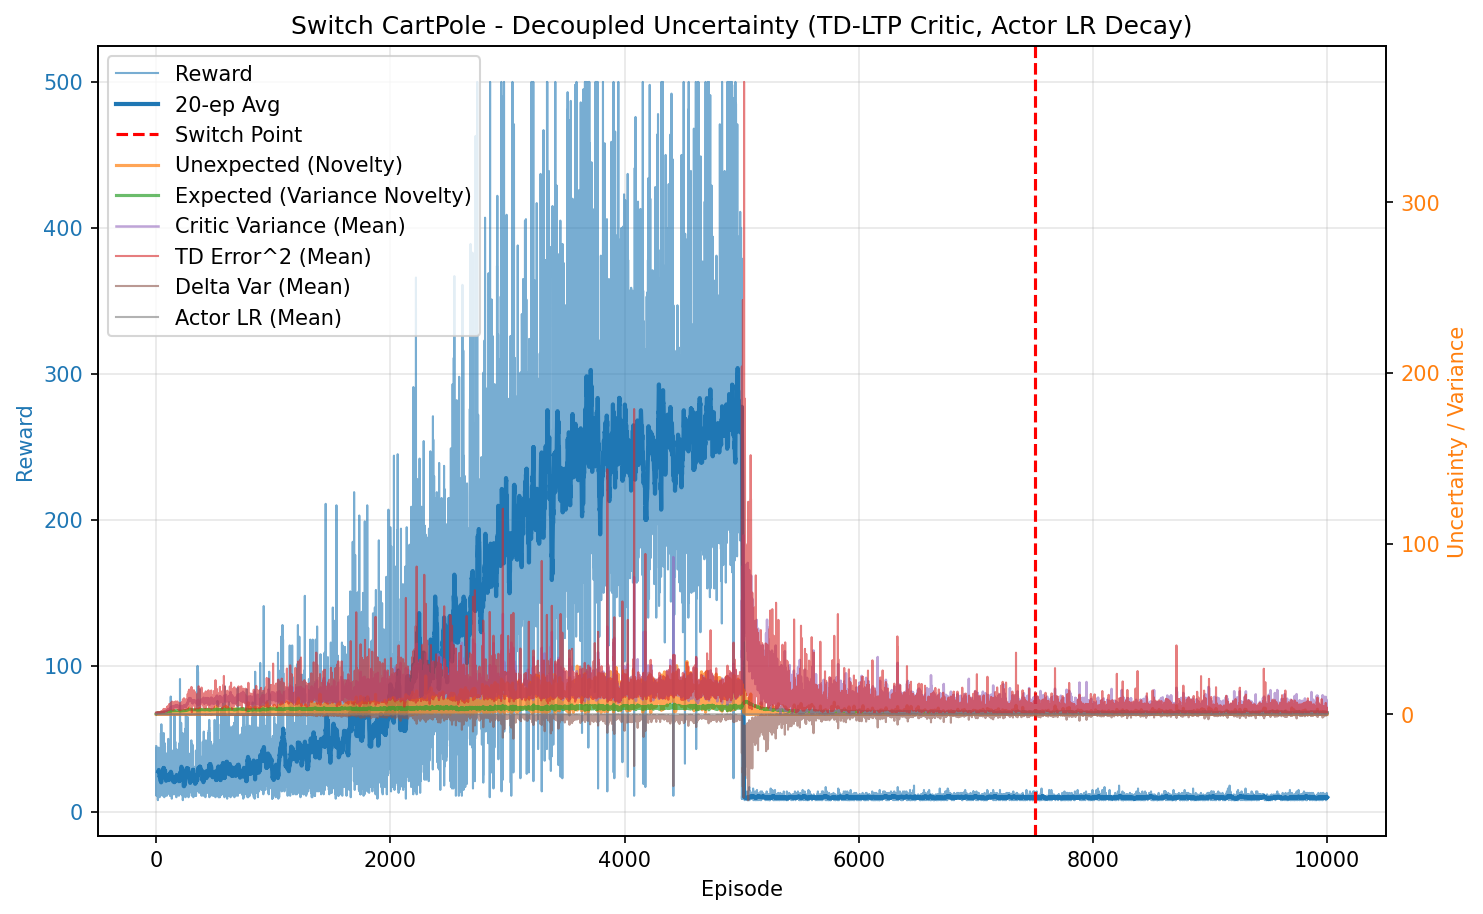

Values plotted in this chart, from the file beside it:
episode, reward, unexpected_uncertainty, expected_uncertainty, mean_variance, mean_td_error_sq, mean_delta_var, mean_actor_lr, mean_abs_td
0, 45.0, 0.004643, 0.3066, 0.7092, 0.9932, 0.000251, 4.999999999999999e-05, 0.996
1, 31.0, 0.0003839, 0.4534, 0.7307, 0.9679, 0.0002029, 4.9999999999999975e-05, 0.9818
2, 11.0, 3.297828113649333e-05, 0.4958, 0.7375, 0.9631, 0.0001976, 5.0000000000000016e-05, 0.977
3, 37.0, 0.0001241, 0.6101, 0.7456, 0.9548, 0.0001756, 4.999999999999997e-05, 0.9736
4, 44.0, 0.1127, 0.7052, 0.7675, 1.042, 0.0002356, 4.999999999999998e-05, 1.01
5, 11.0, 0.02807, 0.7237, 0.7788, 0.991, 0.0001623, 5.0000000000000016e-05, 0.9723
6, 35.0, 4.9250233086923614e-05, 0.7728, 0.7917, 0.9705, 0.0001451, 4.999999999999997e-05, 0.972
7, 13.0, 2.707560197487542e-06, 0.7872, 0.793, 0.8129, 3.124710047331876e-05, 5.0000000000000016e-05, 0.8831
8, 13.0, 1.4884969600205185e-07, 0.8004, 0.802, 0.8141, 1.5073907247073821e-05, 5.0000000000000016e-05, 0.8706
9, 44.0, 0.001806, 0.8356, 0.8087, 0.9295, 0.0001247, 4.999999999999998e-05, 0.9267
10, 39.0, 0.002562, 0.8572, 0.8146, 0.9606, 0.0001285, 4.999999999999996e-05, 0.9468
11, 20.0, 0.00567, 0.8654, 0.8142, 0.9372, 5.9685408909795654e-05, 5.000000000000001e-05, 0.9338
12, 25.0, 0.001746, 0.8747, 0.8239, 0.8568, 8.959330430087773e-05, 4.9999999999999996e-05, 0.8838
13, 23.0, 1.0306184681718665e-05, 0.8809, 0.8195, 0.7756, -1.5803785393023896e-05, 5e-05, 0.8475
14, 8.0, 1.7290908654108539e-06, 0.8824, 0.8097, 0.712, -0.0001627, 5.000000000000001e-05, 0.7879
15, 40.0, 0.2046, 0.8921, 0.831, 1.077, 0.0002546, 4.999999999999997e-05, 0.9893
16, 42.0, 0.09071, 0.8996, 0.8351, 0.9927, 0.0001452, 4.9999999999999975e-05, 0.9604
17, 35.0, 0.07569, 0.9068, 0.8539, 1.069, 0.0001699, 4.999999999999997e-05, 0.9877
18, 22.0, 0.01163, 0.9109, 0.8612, 0.9243, 9.179355855001735e-05, 5e-05, 0.9189
19, 12.0, 0.001301, 0.9124, 0.8539, 0.8459, 1.9507250315275114e-05, 5.0000000000000016e-05, 0.9053
20, 44.0, 0.01431, 0.919, 0.8665, 1.063, 0.0001854, 4.999999999999998e-05, 0.9709
21, 26.0, 0.0058, 0.9235, 0.8812, 0.9786, 0.0001026, 4.999999999999999e-05, 0.9351
22, 41.0, 0.0007448, 0.9279, 0.8779, 0.9203, 1.110279036508097e-05, 4.9999999999999975e-05, 0.8803
23, 14.0, 0.001116, 0.9285, 0.8688, 0.9686, -4.9316235133597644e-05, 5.0000000000000016e-05, 0.9021
24, 39.0, 0.05176, 0.9335, 0.8902, 1.071, 0.000111, 4.999999999999996e-05, 0.9483
25, 11.0, 0.09928, 0.9347, 0.8928, 1.125, 0.0001674, 5.0000000000000016e-05, 1.037
26, 21.0, 0.07221, 0.9379, 0.9062, 1.142, 0.0003366, 5.000000000000001e-05, 0.9753
27, 15.0, 0.08054, 0.9399, 0.9061, 1.2, 0.0002294, 5.0000000000000016e-05, 1.002
28, 13.0, 0.009525, 0.9415, 0.9085, 0.9282, -4.666313310367774e-05, 5.0000000000000016e-05, 0.8916
29, 10.0, 0.003843, 0.9428, 0.9118, 0.8905, 2.9079138891585296e-05, 5.000000000000001e-05, 0.9188
30, 14.0, 0.1098, 0.9449, 0.9196, 1.195, 0.0003079, 5.0000000000000016e-05, 0.9743
31, 41.0, 0.03453, 0.9526, 0.936, 1.099, 7.155403455071735e-05, 4.9999999999999975e-05, 0.9611
32, 13.0, 0.1028, 0.9538, 0.9263, 1.075, 0.0001427, 5.0000000000000016e-05, 0.9811
33, 12.0, 0.2713, 0.9548, 0.9276, 1.126, 0.0001477, 5.0000000000000016e-05, 1.038
34, 16.0, 0.4306, 0.9571, 0.9417, 1.308, 0.0001917, 5.0000000000000016e-05, 1.05
35, 19.0, 0.1021, 0.9602, 0.9502, 1.065, -0.0001077, 5.0000000000000016e-05, 0.9301
36, 17.0, 0.08868, 0.9629, 0.9558, 1.173, -0.0001025, 5.0000000000000016e-05, 0.9651
37, 24.0, 0.126, 0.9646, 0.9432, 1.075, -2.2421277126978274e-05, 4.9999999999999996e-05, 0.9359
38, 23.0, 0.1063, 0.9709, 0.9904, 1.378, 0.000329, 5e-05, 1.024
39, 18.0, 0.01591, 0.9733, 0.9711, 1.068, 3.373480746561165e-06, 5.0000000000000016e-05, 0.9047
40, 54.0, 0.5555, 0.9802, 0.9792, 1.104, 5.969728102558118e-06, 5.000000000000001e-05, 0.9692
41, 14.0, 0.1082, 0.9806, 0.9656, 1.036, -0.0003297, 5.0000000000000016e-05, 0.8438
42, 16.0, 0.8998, 0.9829, 0.9915, 1.737, 0.0007042, 5.0000000000000016e-05, 1.248
43, 21.0, 0.07707, 0.9889, 1.029, 1.108, -0.0001369, 5.000000000000001e-05, 0.8938
44, 60.0, 0.08539, 1.001, 1.029, 1.329, 2.185022784834253e-05, 5.000000000000002e-05, 1.002
45, 16.0, 0.1126, 1.005, 1.063, 1.257, 0.0001247, 5.0000000000000016e-05, 0.9826
46, 47.0, 0.1733, 1.015, 1.06, 1.247, -7.18300232866453e-05, 4.9999999999999996e-05, 0.9462
47, 14.0, 0.1906, 1.017, 1.069, 1.356, 0.00014, 5.0000000000000016e-05, 1.001
48, 36.0, 0.1913, 1.028, 1.105, 1.539, 0.0003348, 4.999999999999997e-05, 1.114
49, 50.0, 0.3229, 1.042, 1.131, 1.646, 0.0001709, 5e-05, 1.14
50, 19.0, 0.238, 1.049, 1.172, 1.448, -7.175055018092211e-05, 5.0000000000000016e-05, 1.026
51, 12.0, 0.254, 1.053, 1.175, 1.726, 0.0002065, 5.0000000000000016e-05, 1.091
52, 25.0, 0.05362, 1.06, 1.179, 1.358, -0.0003204, 4.9999999999999996e-05, 0.9709
53, 11.0, 0.1653, 1.064, 1.193, 1.686, 0.0001927, 5.0000000000000016e-05, 1.114
54, 33.0, 0.2111, 1.075, 1.219, 1.668, 7.679185779840027e-05, 4.9999999999999975e-05, 1.074
55, 24.0, 0.4592, 1.086, 1.271, 1.958, 9.819948121534952e-05, 4.9999999999999996e-05, 1.173
56, 36.0, 0.1695, 1.096, 1.25, 1.427, -0.0005405, 4.999999999999997e-05, 0.935
57, 29.0, 0.07439, 1.103, 1.259, 1.312, -0.0007866, 4.999999999999998e-05, 0.9179
58, 29.0, 0.2815, 1.112, 1.293, 1.52, -0.0005592, 4.999999999999998e-05, 1.012
59, 15.0, 0.6482, 1.116, 1.298, 1.94, 0.0002665, 5.0000000000000016e-05, 1.212
... 9,940 more rows
